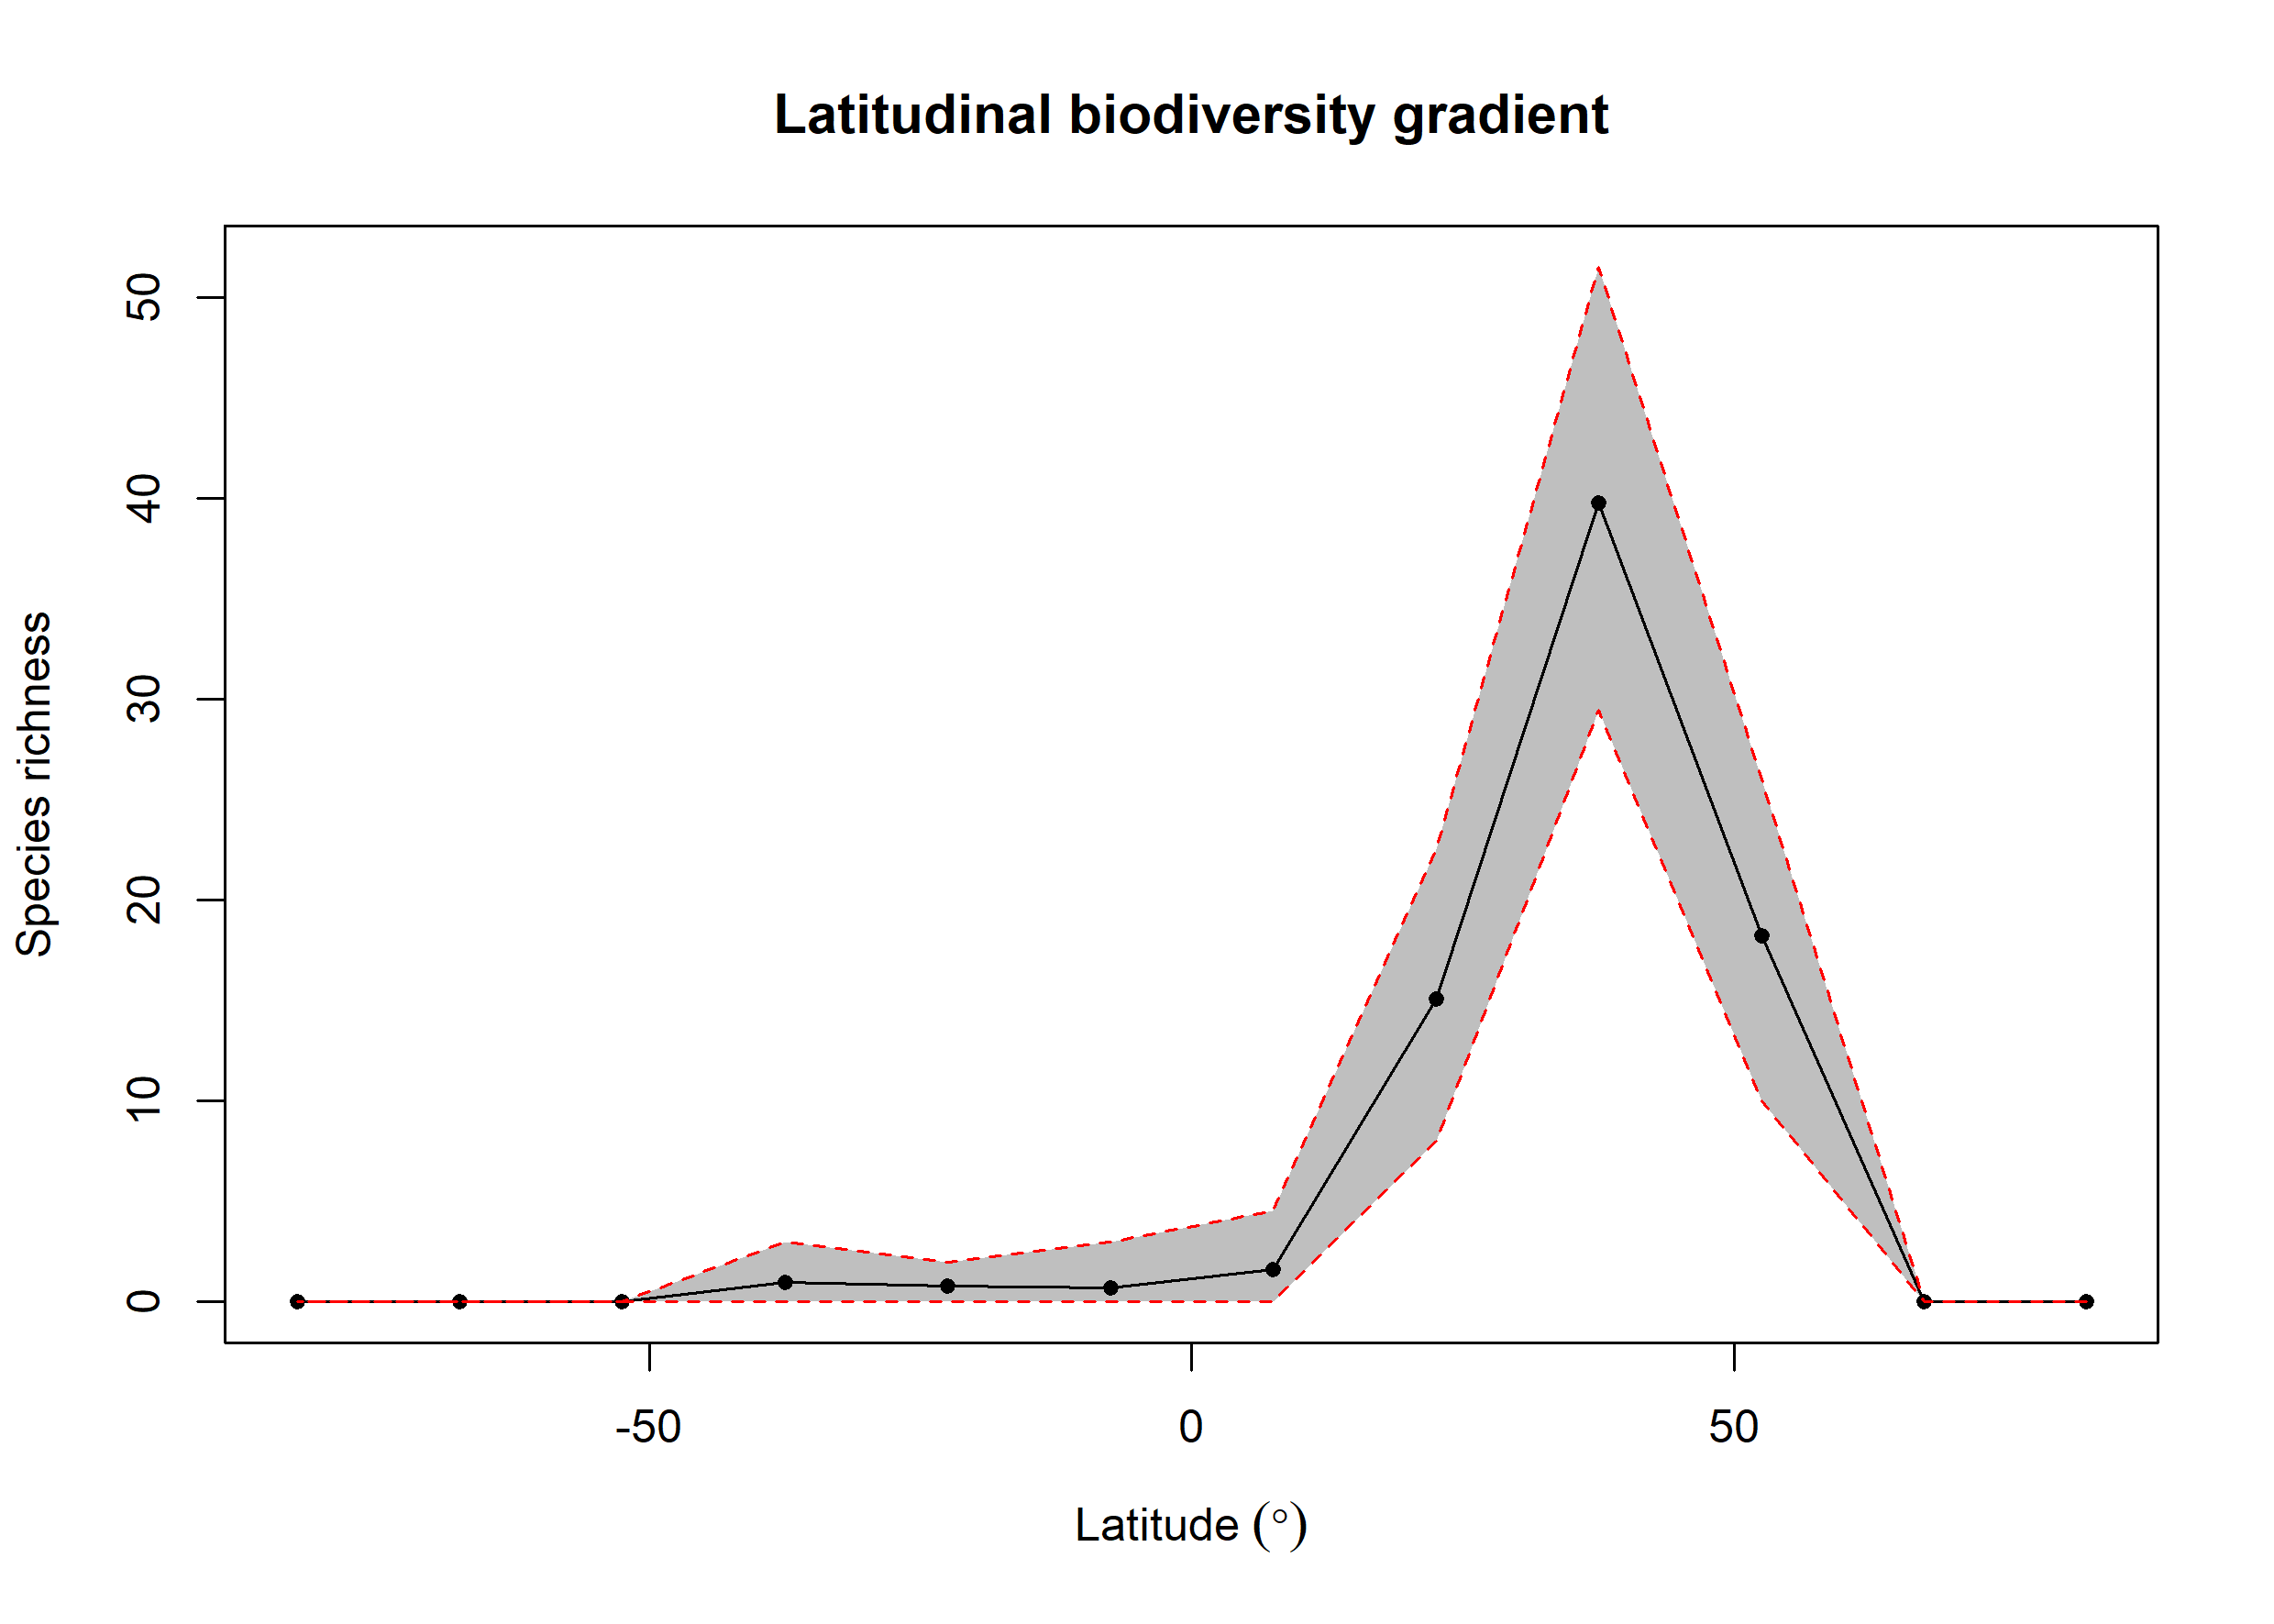

The data file committed next to this chart (first rows):
bin, max, min, mid, hemisphere, mean_richness, CI.Lower, CI.Upper
1, 90, 75, 82.5, N, 0.02, 0, 0
2, 75, 60, 67.5, N, 0, 0, 0
3, 60, 45, 52.5, N, 18.24, 10, 26
4, 45, 30, 37.5, N, 39.79, 29.48, 51.52
5, 30, 15, 22.5, N, 15.06, 8, 22.52
6, 15, 0, 7.5, N, 1.63, 0, 4.525
7, 0, -15, -7.5, S, 0.68, 0, 3
8, -15, -30, -22.5, S, 0.78, 0, 2
9, -30, -45, -37.5, S, 0.98, 0, 3
10, -45, -60, -52.5, S, 0, 0, 0
11, -60, -75, -67.5, S, 0, 0, 0
12, -75, -90, -82.5, S, 0.01, 0, 0
